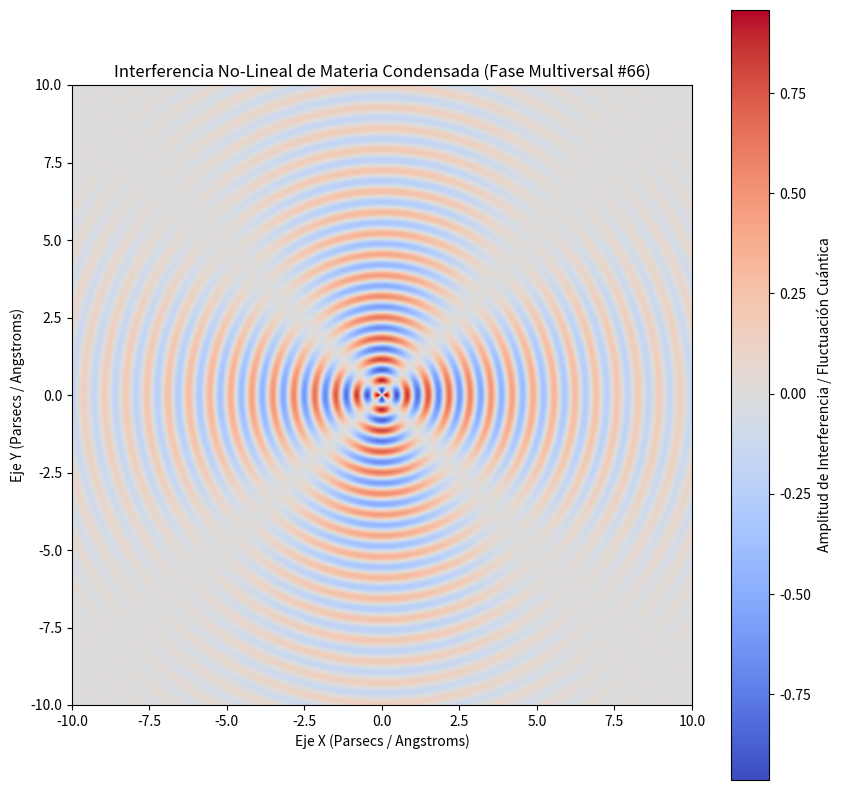

This chart was generated by the following Python code:
%matplotlib inline
# Simulación Multiversal: Materia Condensada - Variante 66
import numpy as np
import matplotlib.pyplot as plt

# Parámetros Físicos No-Lineales
omega_1 = 9.264
omega_2 = 1.974
lambda_decay = 0.201
phase_shift = 0.281

x = np.linspace(-10, 10, 800)
y = np.linspace(-10, 10, 800)
X, Y = np.meshgrid(x, y)

# Dinámica de Fluidos / Campos Tensor-Escalares (Fase Multiversal)
R = np.sqrt(X**2 + Y**2) + 1e-5
Z = (np.sin(omega_1 * R + phase_shift) * np.cos(omega_2 * np.arctan2(Y, X))) * np.exp(-lambda_decay * R)

plt.figure(figsize=(10, 10))
plt.imshow(Z, cmap='coolwarm', extent=[-10, 10, -10, 10], origin='lower')
plt.colorbar(label='Amplitud de Interferencia / Fluctuación Cuántica')
plt.title(r'Interferencia No-Lineal de Materia Condensada (Fase Multiversal #66)')
plt.xlabel('Eje X (Parsecs / Angstroms)')
plt.ylabel('Eje Y (Parsecs / Angstroms)')
plt.show()
